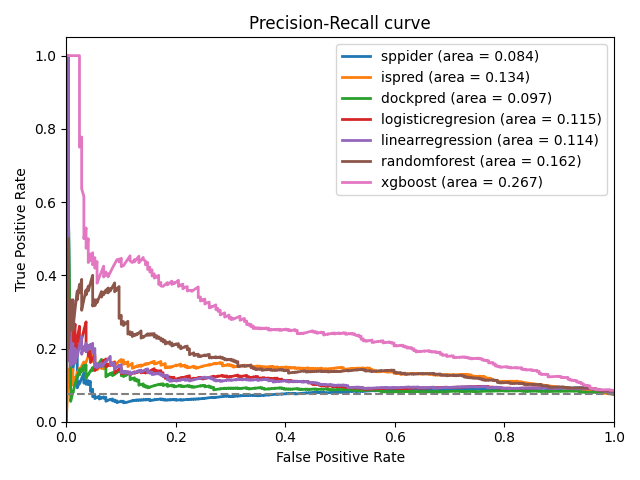

The data file committed next to this chart (first rows):
, sppider_fpr, sppider_tpr, ispred_fpr, ispred_tpr, dockpred_fpr, dockpred_tpr, logisticregresion_fpr, logisticregresion_tpr, linearregression_fpr, linearregression_tpr, randomforest_fpr, randomforest_tpr, xgboost_fpr, xgboost_tpr
0, 1.0, 0.07453, 1.0, 0.07453, 1.0, 0.07453, 1.0, 0.08151, 1.0, 0.08151, 1.0, 0.08336, 1.0, 0.08533
1, 0.9478, 0.09277, 0.8313, 0.1075, 0.992, 0.0795, 0.996, 0.0812, 0.996, 0.0812, 0.9839, 0.08399, 0.996, 0.08578
2, 0.9478, 0.0928, 0.8313, 0.1076, 0.992, 0.07955, 0.996, 0.08142, 0.996, 0.08142, 0.9839, 0.08422, 0.996, 0.08602
3, 0.9478, 0.09288, 0.8313, 0.1076, 0.992, 0.07968, 0.992, 0.08112, 0.992, 0.08112, 0.9839, 0.08428, 0.996, 0.08605
4, 0.9478, 0.09291, 0.8313, 0.1078, 0.992, 0.07986, 0.992, 0.08114, 0.992, 0.08114, 0.9839, 0.08431, 0.996, 0.08608
5, 0.9478, 0.09295, 0.8313, 0.1078, 0.992, 0.08001, 0.992, 0.08117, 0.992, 0.08117, 0.9839, 0.08478, 0.996, 0.08611
6, 0.9478, 0.09299, 0.8313, 0.1079, 0.992, 0.08019, 0.992, 0.0812, 0.992, 0.0812, 0.9839, 0.08483, 0.996, 0.08614
7, 0.9478, 0.09302, 0.8313, 0.1079, 0.992, 0.08072, 0.988, 0.08108, 0.988, 0.08108, 0.9799, 0.08455, 0.996, 0.0862
8, 0.9478, 0.09306, 0.8313, 0.108, 0.992, 0.0808, 0.988, 0.08111, 0.988, 0.08111, 0.9799, 0.08458, 0.992, 0.08609
9, 0.9478, 0.0931, 0.8313, 0.108, 0.988, 0.08058, 0.988, 0.08113, 0.988, 0.08113, 0.9759, 0.0844, 0.992, 0.08612
10, 0.9478, 0.09317, 0.8313, 0.1081, 0.988, 0.08063, 0.988, 0.08124, 0.988, 0.08124, 0.9759, 0.08443, 0.992, 0.08624
11, 0.9478, 0.09321, 0.8313, 0.1082, 0.988, 0.08066, 0.988, 0.08127, 0.988, 0.08127, 0.9759, 0.08488, 0.992, 0.08703
12, 0.9478, 0.09324, 0.8313, 0.1082, 0.988, 0.08079, 0.988, 0.08132, 0.988, 0.08132, 0.9759, 0.08491, 0.992, 0.08706
13, 0.9478, 0.09328, 0.8313, 0.1083, 0.988, 0.08108, 0.988, 0.08138, 0.988, 0.08138, 0.9759, 0.08499, 0.992, 0.08734
14, 0.9478, 0.09332, 0.8313, 0.1083, 0.988, 0.08113, 0.988, 0.08143, 0.988, 0.08143, 0.9759, 0.0852, 0.992, 0.08737
15, 0.9478, 0.09335, 0.8313, 0.1084, 0.988, 0.08116, 0.988, 0.08156, 0.988, 0.08156, 0.9759, 0.08523, 0.992, 0.08743
16, 0.9438, 0.09303, 0.8313, 0.1084, 0.988, 0.08124, 0.988, 0.08162, 0.988, 0.08162, 0.9759, 0.08529, 0.992, 0.08746
17, 0.9438, 0.09307, 0.8313, 0.1085, 0.988, 0.08127, 0.988, 0.08165, 0.988, 0.08165, 0.9759, 0.08544, 0.992, 0.0875
18, 0.9438, 0.09311, 0.8313, 0.1085, 0.988, 0.0813, 0.988, 0.08167, 0.988, 0.08167, 0.9759, 0.08593, 0.988, 0.08745
19, 0.9438, 0.09314, 0.8313, 0.1086, 0.988, 0.0814, 0.988, 0.08173, 0.988, 0.08173, 0.9759, 0.08596, 0.988, 0.08748
20, 0.9438, 0.09318, 0.8313, 0.1087, 0.9839, 0.08118, 0.988, 0.08175, 0.988, 0.08175, 0.9759, 0.08599, 0.9799, 0.08714
21, 0.9438, 0.09322, 0.8313, 0.1087, 0.9839, 0.08123, 0.988, 0.08178, 0.988, 0.08178, 0.9759, 0.08602, 0.9799, 0.08717
22, 0.9438, 0.09325, 0.8313, 0.1088, 0.9839, 0.0814, 0.988, 0.08181, 0.988, 0.08181, 0.9759, 0.08611, 0.9799, 0.08721
23, 0.9398, 0.09293, 0.8313, 0.1089, 0.9839, 0.08145, 0.988, 0.08186, 0.988, 0.08186, 0.9759, 0.08614, 0.9799, 0.08724
24, 0.9398, 0.093, 0.8313, 0.1089, 0.9839, 0.0815, 0.988, 0.08189, 0.988, 0.08189, 0.9759, 0.08626, 0.9759, 0.0871
25, 0.9357, 0.09264, 0.8313, 0.109, 0.9839, 0.08153, 0.988, 0.08192, 0.988, 0.08192, 0.9759, 0.08629, 0.9759, 0.08713
26, 0.9357, 0.09268, 0.8313, 0.1091, 0.9799, 0.08123, 0.988, 0.08197, 0.988, 0.08197, 0.9759, 0.08635, 0.9759, 0.08719
27, 0.9357, 0.09272, 0.8313, 0.1092, 0.9799, 0.08125, 0.988, 0.08203, 0.988, 0.08203, 0.9759, 0.08648, 0.9759, 0.08722
28, 0.9357, 0.09275, 0.8313, 0.1093, 0.9799, 0.08128, 0.988, 0.08211, 0.988, 0.08211, 0.9759, 0.08672, 0.9759, 0.08725
29, 0.9357, 0.09283, 0.8313, 0.1094, 0.9799, 0.08133, 0.988, 0.08222, 0.988, 0.08222, 0.9759, 0.08688, 0.9759, 0.08728
30, 0.9317, 0.09247, 0.8313, 0.1094, 0.9679, 0.08041, 0.988, 0.08227, 0.988, 0.08227, 0.9719, 0.08658, 0.9759, 0.08732
31, 0.9277, 0.09211, 0.8273, 0.109, 0.9679, 0.08076, 0.988, 0.08238, 0.988, 0.08238, 0.9719, 0.08665, 0.9719, 0.08787
32, 0.9277, 0.09214, 0.8273, 0.1091, 0.9639, 0.08046, 0.9839, 0.08208, 0.9839, 0.08208, 0.9719, 0.08668, 0.9679, 0.08786
33, 0.9237, 0.09178, 0.8273, 0.1091, 0.9639, 0.08051, 0.9839, 0.0821, 0.9839, 0.0821, 0.9719, 0.08674, 0.9679, 0.08789
34, 0.9237, 0.09182, 0.8233, 0.1088, 0.9639, 0.08054, 0.9839, 0.08216, 0.9839, 0.08216, 0.9719, 0.08693, 0.9679, 0.08802
35, 0.9237, 0.09185, 0.8233, 0.1088, 0.9639, 0.08056, 0.9839, 0.08219, 0.9839, 0.08219, 0.9719, 0.08714, 0.9679, 0.08851
36, 0.9237, 0.09189, 0.8233, 0.1089, 0.9558, 0.08027, 0.9839, 0.08224, 0.9839, 0.08224, 0.9719, 0.08743, 0.9679, 0.08864
37, 0.9237, 0.09193, 0.8233, 0.109, 0.9518, 0.08007, 0.9839, 0.08233, 0.9839, 0.08233, 0.9719, 0.08784, 0.9679, 0.08867
38, 0.9197, 0.09156, 0.8233, 0.1091, 0.9518, 0.08009, 0.9839, 0.08235, 0.9839, 0.08235, 0.9679, 0.08873, 0.9679, 0.0887
39, 0.9197, 0.0916, 0.8233, 0.1092, 0.9518, 0.08012, 0.9839, 0.08244, 0.9839, 0.08244, 0.9679, 0.08877, 0.9679, 0.08873
40, 0.9197, 0.09164, 0.8233, 0.1092, 0.9518, 0.08023, 0.9839, 0.08246, 0.9839, 0.08246, 0.9679, 0.0888, 0.9679, 0.08877
41, 0.9197, 0.09167, 0.8233, 0.1093, 0.9518, 0.08026, 0.9839, 0.08257, 0.9839, 0.08257, 0.9679, 0.0889, 0.9679, 0.0888
42, 0.9197, 0.09171, 0.8233, 0.1095, 0.9518, 0.08037, 0.9839, 0.08263, 0.9839, 0.08263, 0.9679, 0.08893, 0.9679, 0.08883
43, 0.9197, 0.09175, 0.8233, 0.1096, 0.9518, 0.08042, 0.9839, 0.08269, 0.9839, 0.08269, 0.9679, 0.08903, 0.9679, 0.08886
44, 0.9197, 0.09178, 0.8233, 0.1098, 0.9518, 0.0805, 0.9839, 0.08274, 0.9839, 0.08274, 0.9679, 0.08913, 0.9679, 0.0889
45, 0.9197, 0.09182, 0.8233, 0.1099, 0.9478, 0.08038, 0.9839, 0.08277, 0.9839, 0.08277, 0.9679, 0.08923, 0.9679, 0.08893
46, 0.9197, 0.09186, 0.8233, 0.11, 0.9478, 0.08044, 0.9839, 0.08288, 0.9839, 0.08288, 0.9679, 0.08929, 0.9639, 0.08876
47, 0.9197, 0.09193, 0.8233, 0.1101, 0.9478, 0.08046, 0.9839, 0.08291, 0.9839, 0.08291, 0.9679, 0.08939, 0.9639, 0.08965
48, 0.9197, 0.09197, 0.8233, 0.1102, 0.9478, 0.08052, 0.9839, 0.08297, 0.9839, 0.08297, 0.9639, 0.08912, 0.9639, 0.08975
49, 0.9197, 0.092, 0.8233, 0.1104, 0.9478, 0.08057, 0.9839, 0.08299, 0.9839, 0.08299, 0.9639, 0.08919, 0.9639, 0.08979
50, 0.9197, 0.09204, 0.8233, 0.1105, 0.9478, 0.0806, 0.9839, 0.08308, 0.9839, 0.08308, 0.9639, 0.08942, 0.9639, 0.08982
51, 0.9197, 0.09212, 0.8233, 0.1106, 0.9478, 0.08063, 0.9839, 0.08311, 0.9839, 0.08311, 0.9639, 0.08945, 0.9639, 0.08985
52, 0.9197, 0.09215, 0.8233, 0.1107, 0.9478, 0.08066, 0.9839, 0.08314, 0.9839, 0.08314, 0.9639, 0.08952, 0.9639, 0.08989
53, 0.9116, 0.09142, 0.8233, 0.1109, 0.9478, 0.08071, 0.9839, 0.08316, 0.9839, 0.08316, 0.9639, 0.08955, 0.9639, 0.08992
54, 0.9116, 0.09146, 0.8153, 0.11, 0.9478, 0.08074, 0.9839, 0.08319, 0.9839, 0.08319, 0.9598, 0.08928, 0.9639, 0.08996
55, 0.9116, 0.0915, 0.8153, 0.1101, 0.9478, 0.08077, 0.9839, 0.08325, 0.9839, 0.08325, 0.9598, 0.08931, 0.9639, 0.08999
56, 0.9076, 0.09113, 0.8153, 0.1101, 0.9438, 0.08056, 0.9839, 0.08336, 0.9839, 0.08336, 0.9598, 0.08935, 0.9639, 0.09002
57, 0.9076, 0.09117, 0.8153, 0.1102, 0.9438, 0.08062, 0.9839, 0.08339, 0.9839, 0.08339, 0.9598, 0.08938, 0.9639, 0.09006
58, 0.9076, 0.0912, 0.8153, 0.1103, 0.9438, 0.0807, 0.9839, 0.08342, 0.9839, 0.08342, 0.9598, 0.08941, 0.9639, 0.09009
59, 0.9076, 0.09124, 0.8153, 0.1104, 0.9438, 0.08101, 0.9839, 0.08345, 0.9839, 0.08345, 0.9598, 0.08945, 0.9639, 0.09012
... 2,902 more rows
